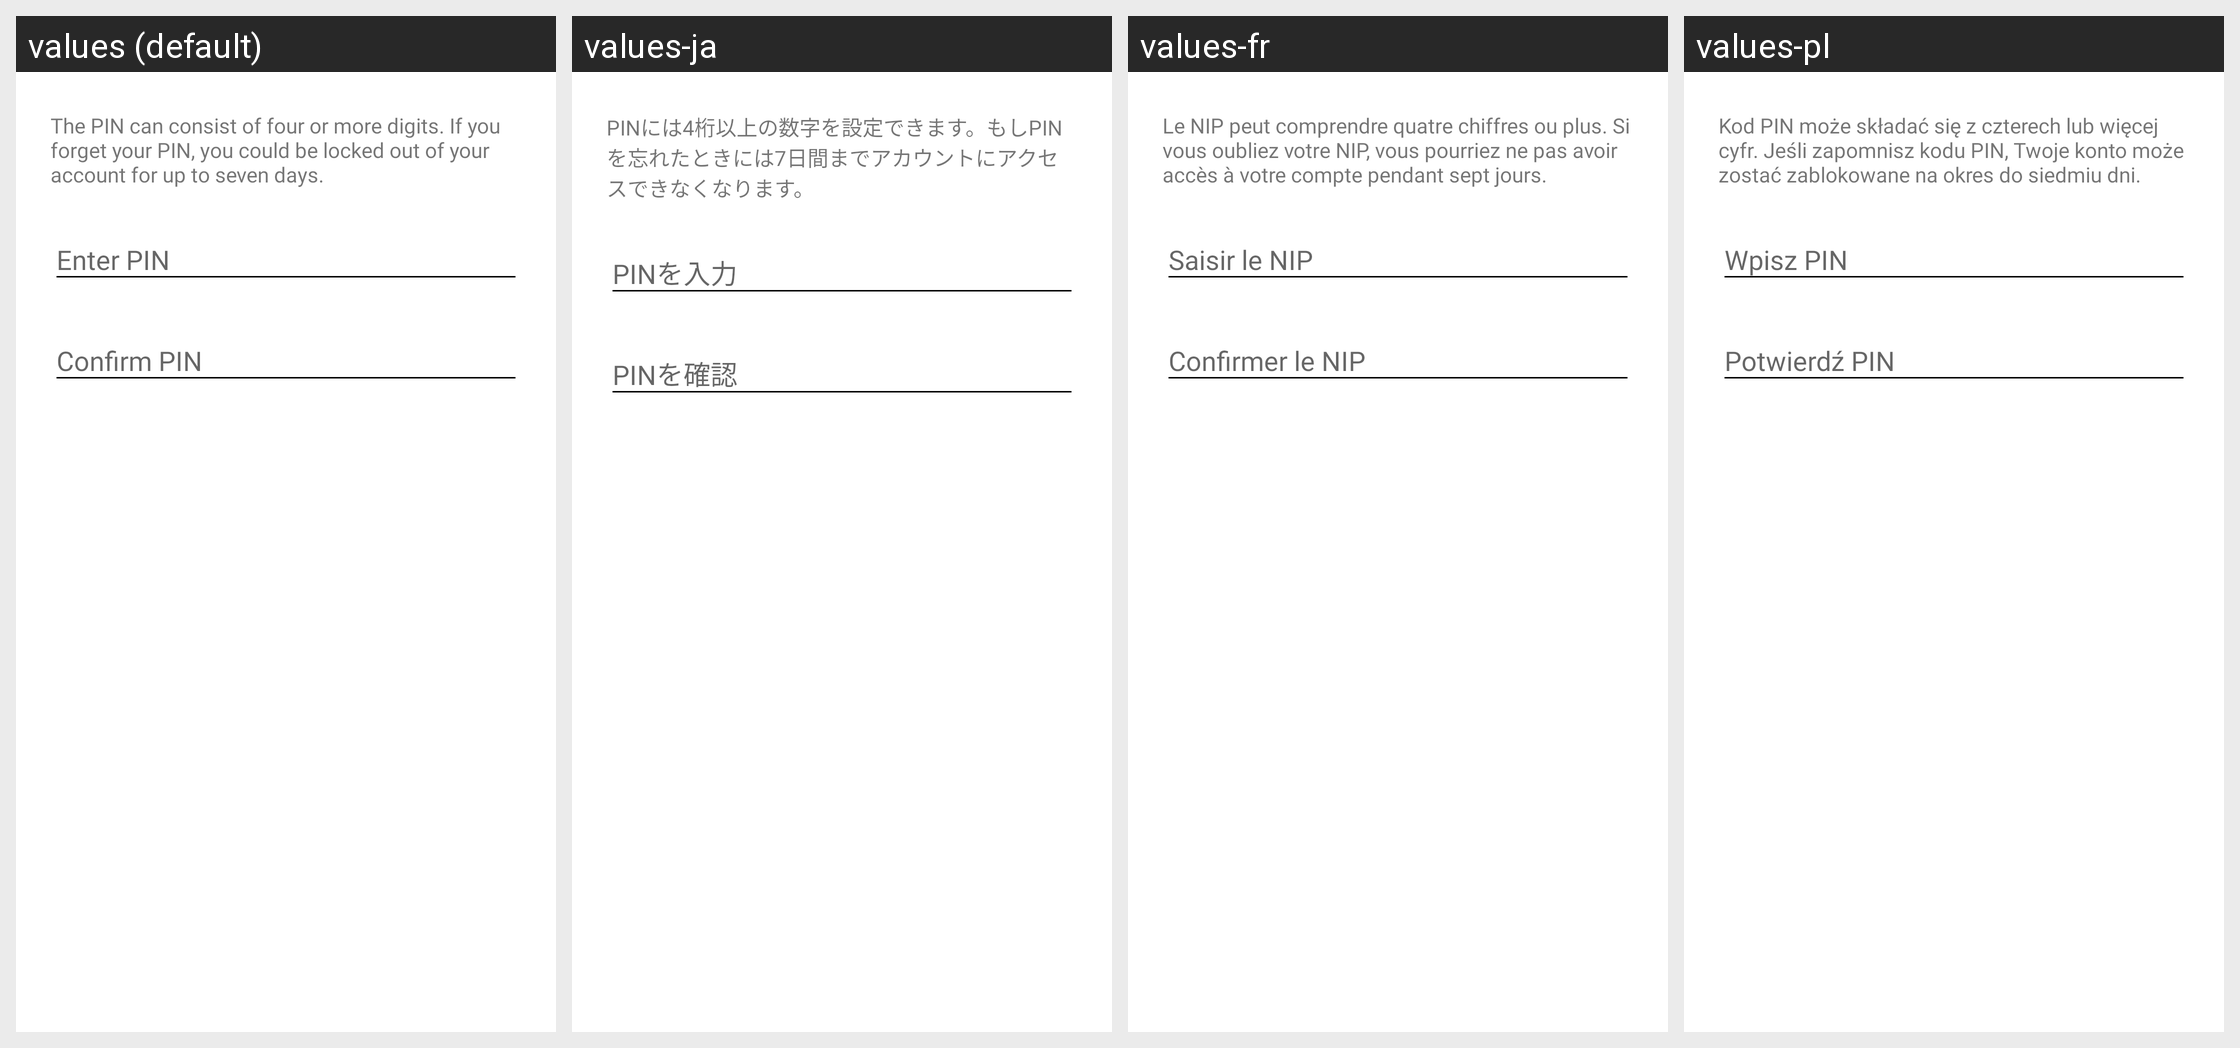

Translations of the strings shown on this Android screen, per locale in the grid:
Android screen res/layout/registration_lock_dialog_view.xml rendered under 4 locales, left to right: values (default), values-ja, values-fr, values-pl. Device: Nexus 5 (rendered at 1080×1920; each locale shown at half size, 540×960, under a caption strip naming it); theme TextSecure.LightTheme.
Other locales in the repository, not shown: values-ar, values-bg, values-ca, values-cs, values-cy, values-da, values-de, values-el, values-eo, values-es, values-et, values-eu, values-fa, values-fi, values-ga, values-gl, values-hi, values-hr, values-hu, values-in, values-it, values-iw, values-ko, values-ku, values-lg, values-lt, values-mk, values-my, values-nb, values-nl, values-nn, values-pt, values-pt-rBR, values-qu-rEC, values-ro, values-ru, values-sk, values-sl, values-sq, values-sr, values-sv, values-sw, values-te, values-th, values-tr, values-uk, values-vi, values-zh-rCN, values-zh-rTW.
Strings drawn on this screen, with the default value and each locale's value (text and hints the layout hard-codes, and strings that could not be matched under every locale, appear in the picture but are not listed):

registration_lock_dialog_view__the_pin_can_consist_of_four_or_more_digits_if_you_forget_your_pin_you_could_be_locked_out_of_your_account_for_up_to_seven_days
  values: The PIN can consist of four or more digits. If you forget your PIN, you could be locked out of your account for up to seven days.
  values-ja: PINには4桁以上の数字を設定できます。もしPINを忘れたときには7日間までアカウントにアクセスできなくなります。
  values-fr: Le NIP peut comprendre quatre chiffres ou plus. Si vous oubliez votre NIP, vous pourriez ne pas avoir accès à votre compte pendant sept jours.
  values-pl: Kod PIN może składać się z czterech lub więcej cyfr. Jeśli zapomnisz kodu PIN, Twoje konto może zostać zablokowane na okres do siedmiu dni.

registration_lock_dialog_view__enter_pin
  values: Enter PIN
  values-ja: PINを入力
  values-fr: Saisir le NIP
  values-pl: Wpisz PIN

registration_lock_dialog_view__confirm_pin
  values: Confirm PIN
  values-ja: PINを確認
  values-fr: Confirmer le NIP
  values-pl: Potwierdź PIN
